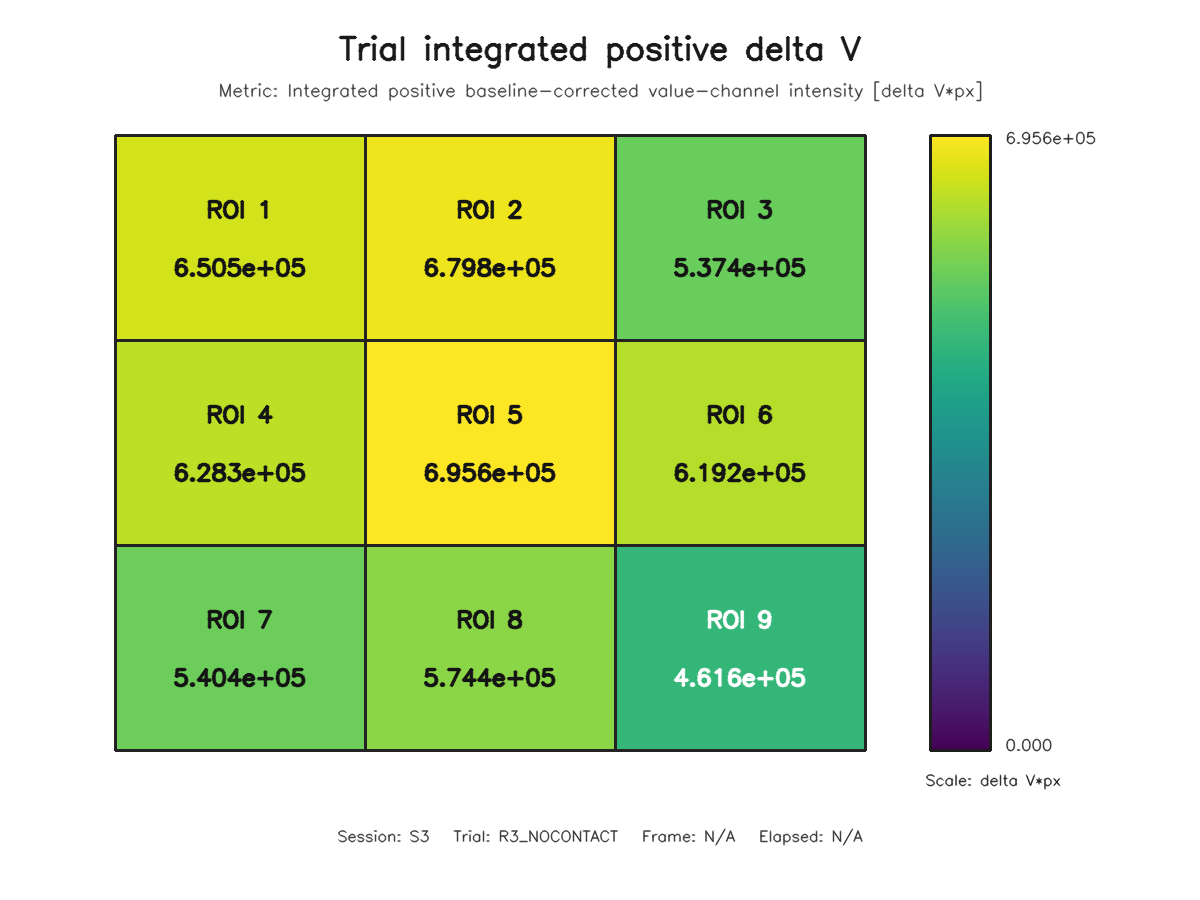

The file beside this chart, header and first rows:
roi, row, column, value
1, 1, 1, 650466
2, 1, 2, 679766
3, 1, 3, 537432
4, 2, 1, 628302
5, 2, 2, 695627
6, 2, 3, 619155
7, 3, 1, 540358
8, 3, 2, 574403
9, 3, 3, 461579
